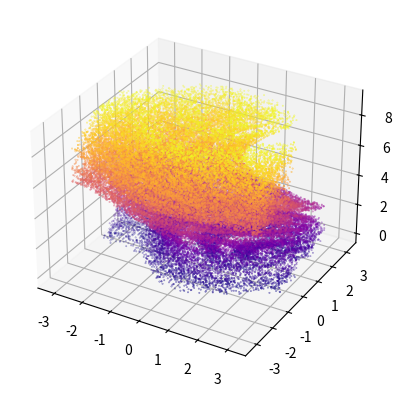

Reproduce this figure in Python.
import math
import matplotlib.pyplot as plt

m = 1
g = 1
l = 1
gamma = 0.05
F_0 = 0.7
omega_d = 0.7
period = 2 * math.pi / omega_d


def alpha(t: float, theta: float, omega: float):
    return (1 / (m * l)) * (- g * math.sin(theta) - gamma * omega + F_0 * math.cos(omega_d * t))


tau = 10000 * 2 * math.pi
dt = 0.01
t = 0
theta = 1
omega = 0
thresh = 0
phases = []
thetas = []
omegas = []
while t < tau:
    if t >= thresh:
        phases.append(t % period)
        thetas.append((theta + math.pi) % (2 * math.pi) - math.pi)
        omegas.append(omega)
        thresh += 1
    omega += alpha(t, theta, omega) * dt
    theta += omega * dt
    t += dt

ax = plt.axes(projection='3d')
ax.scatter(thetas, omegas, phases, s=0.1, c=phases, cmap="plasma")
plt.show()


